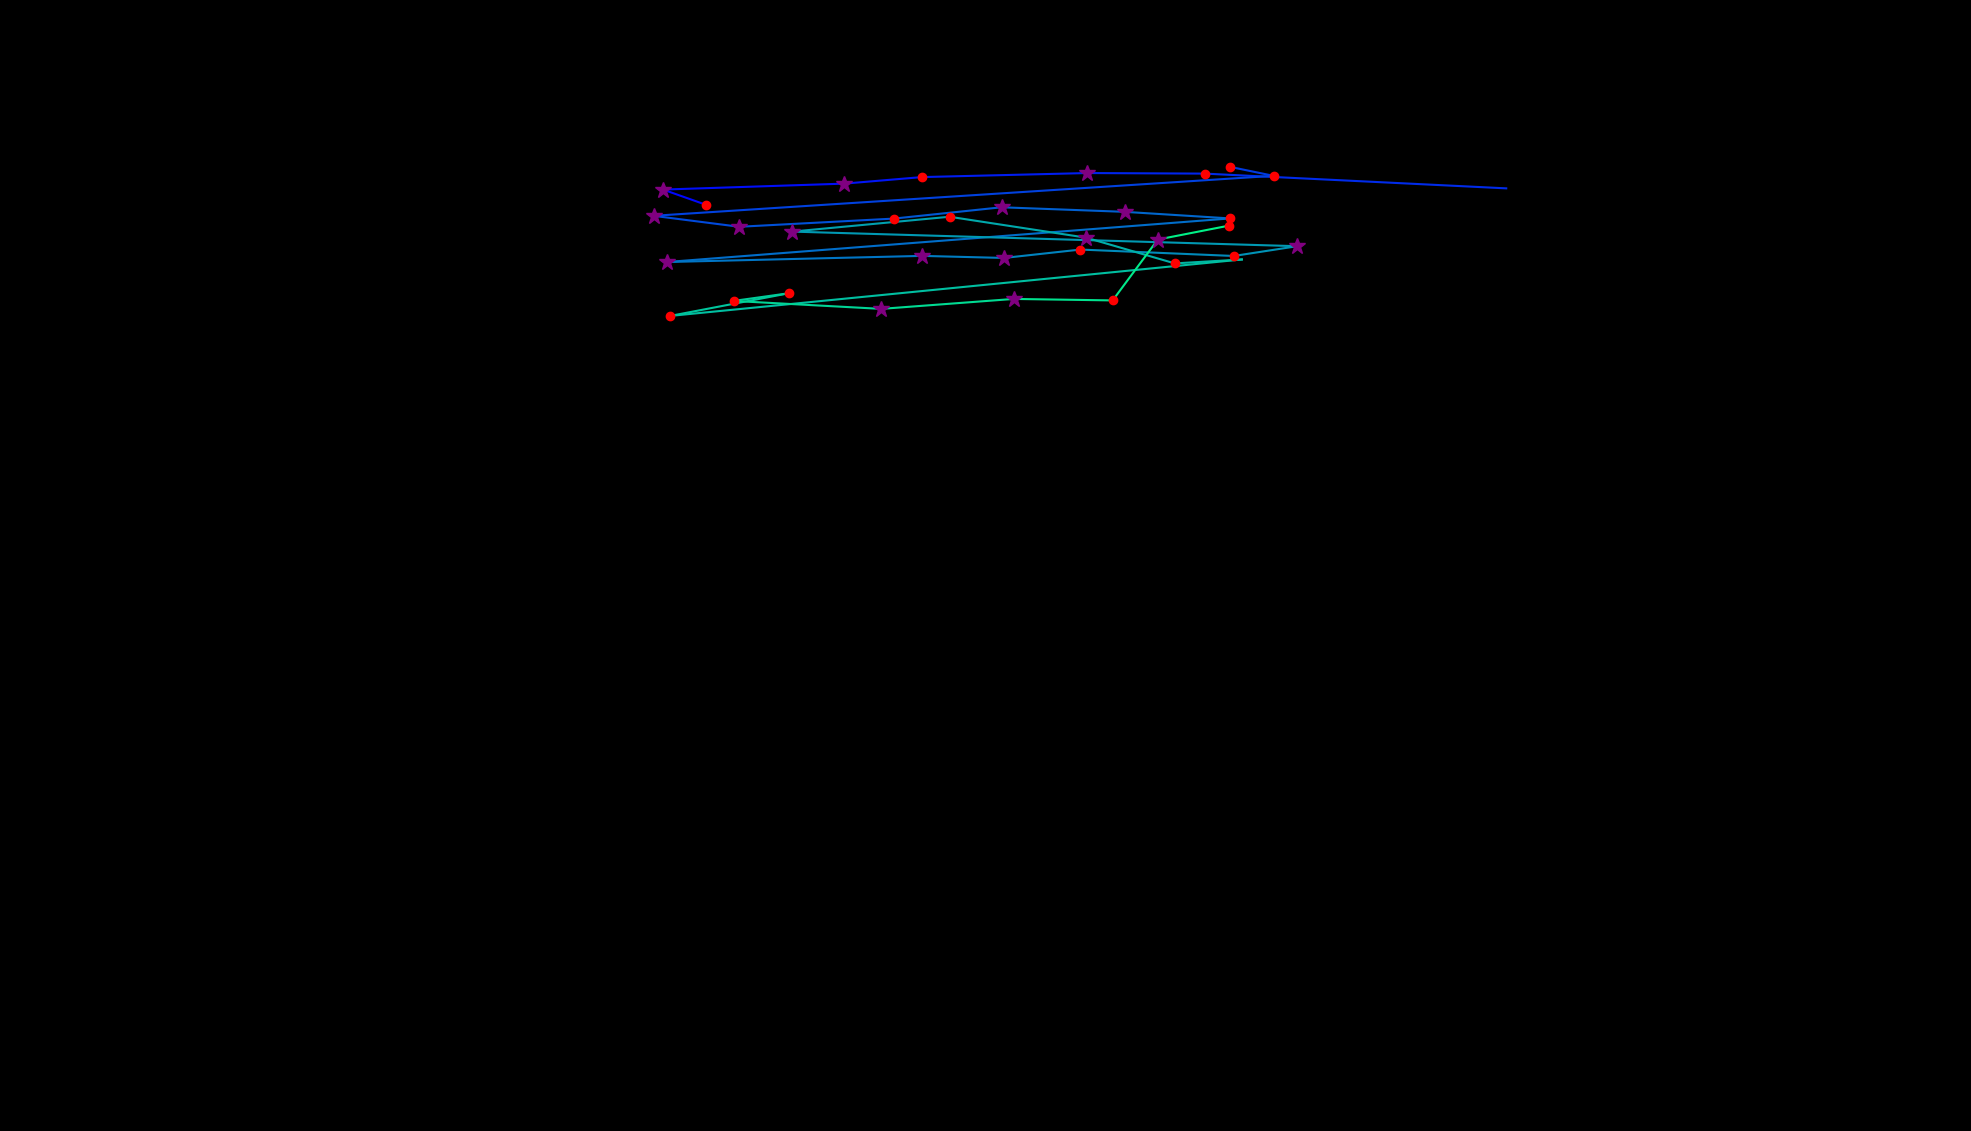

The file beside this chart, header and first rows:
, fixation_id, timestamp, avg_gaze_x, avg_gaze_y, duration
0, 101.0, 32439, 1082, 1254, 84.35
1, 106.0, 33704, 916.3, 1203, 168.7
2, 107.0, 33897, 861.1, 1223, 337.4
3, 108.0, 34318, 1097, 1230, 301.3
4, 109.0, 34656, 1198, 1239, 168.7
5, 110.0, 34897, 1412, 1244, 337.4
6, 111.0, 35294, 1564, 1243, 168.7
7, 112.0, 35499, 1956, 1224, 0.0
8, 115.0, 36271, 1597, 1252, 192.8
9, 116.0, 36487, 1654, 1240, 144.6
10, 117.0, 36704, 848.8, 1189, 313.3
11, 118.0, 37042, 960.1, 1174, 277.2
12, 119.0, 37343, 1161, 1185, 229
13, 120.0, 37656, 1301, 1200, 265.1
14, 121.0, 37994, 1460, 1194, 373.6
15, 122.0, 38391, 1597, 1185, 229
16, 123.0, 38705, 865.9, 1129, 265.1
17, 124.0, 39090, 1198, 1137, 337.4
18, 125.0, 39476, 1304, 1134, 253.1
19, 126.0, 39753, 1403, 1145, 156.7
20, 127.0, 40066, 1602, 1136, 216.9
21, 128.0, 40307, 1685, 1149, 253.1
22, 129.0, 41018, 1029, 1168, 265.1
23, 130.0, 41319, 1233, 1187, 241
24, 131.0, 41609, 1410, 1160, 361.5
25, 132.0, 41994, 1526, 1127, 180.8
26, 133.0, 42199, 1613, 1132, 108.5
27, 134.0, 42416, 870.4, 1059, 216.9
28, 135.0, 42669, 1025, 1088, 156.7
29, 136.0, 42850, 952.6, 1078, 180.8
30, 137.0, 43067, 1145, 1068, 277.2
31, 138.0, 43368, 1317, 1081, 253.1
32, 139.0, 43645, 1445, 1079, 204.9
33, 140.0, 43898, 1504, 1158, 253.1
34, 141.0, 44175, 1596, 1176, 156.7
